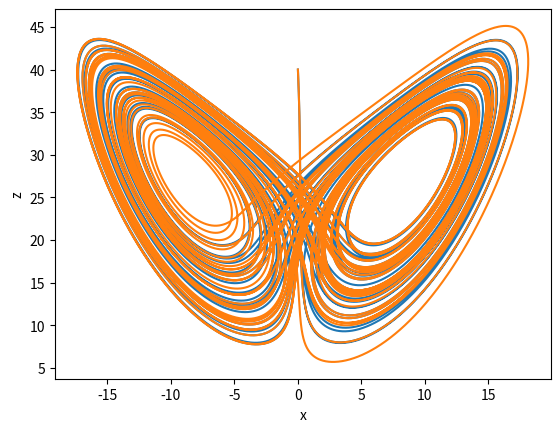

This chart was generated by the following Python code:
# QUIZ
# 
# Implement the Forward Euler Method below 
# for the Lorenz System. Return an array 
# with the absolute values of the differences 
# of the x values in the variable called distance.

import numpy
import matplotlib.pyplot

def lorenz():
    h = 0.001
    end_time = 50.
    num_steps = int(end_time / h)

    sigma = 10.
    beta = 8. / 3.
    rho = 28.

    x = numpy.zeros([num_steps + 1, 2])
    y = numpy.zeros([num_steps + 1, 2])
    z = numpy.zeros([num_steps + 1, 2])
    times = h * numpy.array(range(num_steps + 1))

    x[0, 0] = 0.
    y[0, 0] = 0.3 
    z[0, 0] = 40.

    x[0, 1] = 0.
    y[0, 1] = 0.300000000000001 
    z[0, 1] = 40.

    for step in range(num_steps):
        ###Your code here.
        x[step + 1] = x[step] + h * sigma * (y[step] - x[step])
        y[step + 1] = y[step] + h * x[step] * (rho - z[step]) - h * y[step]
        z[step + 1] = z[step] + h * (x[step] * y[step] - beta * z[step])

    distance = numpy.abs(x[:, 1] - x[:, 0])
    return times, distance, x, z, y

times, distance, x, z, y = lorenz()

def plot_me():
    axes = matplotlib.pyplot.gca()
    #numpy.ma.masked_less(distance, 1e-20)
    #matplotlib.pyplot.semilogy(times, distance)
    #axes.set_xlabel('t')
    #axes.set_ylabel('Distance of x values')
    # Uncomment these four lines and comment the four lines above to see the Lorenz Butterfly.
    matplotlib.pyplot.plot(x[:, 0], z[:, 0])
    matplotlib.pyplot.plot(x[:, 1], z[:, 1])
    axes.set_xlabel('x')
    axes.set_ylabel('z')

plot_me()